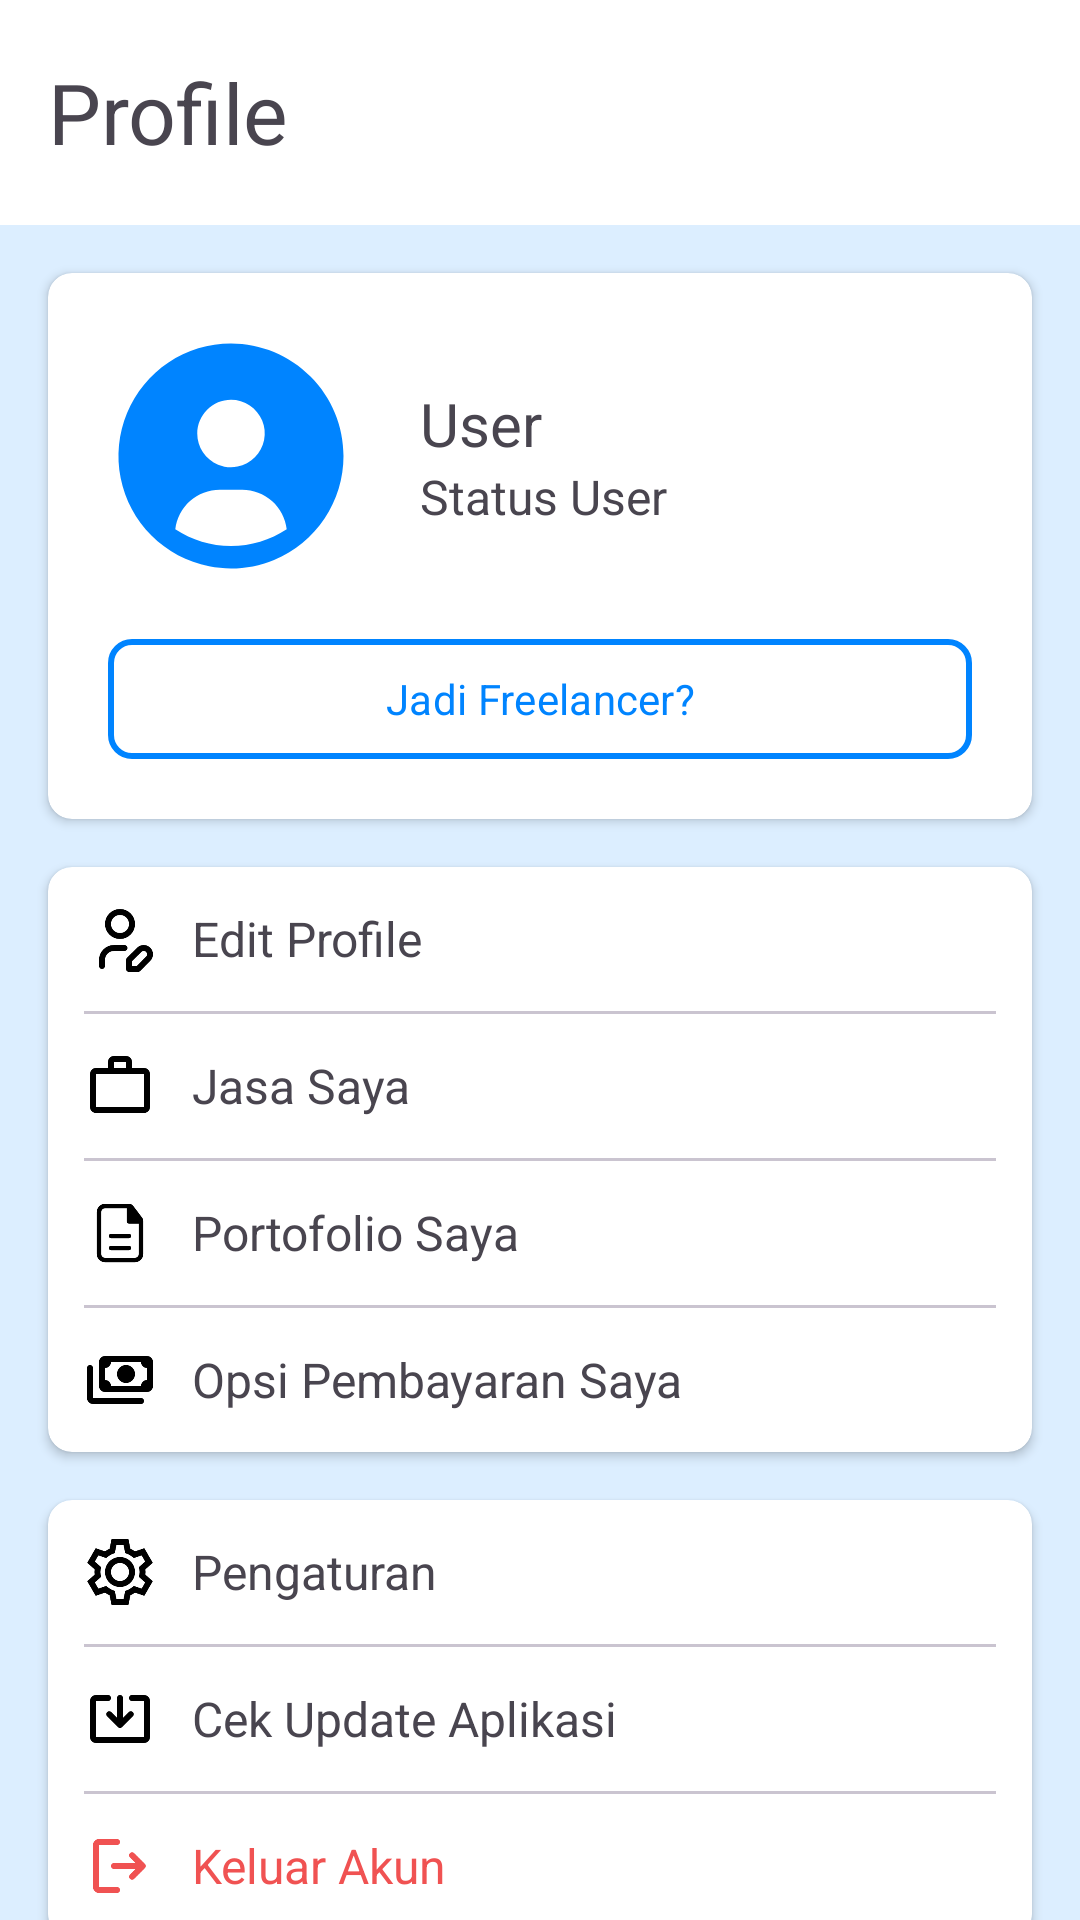

Reconstruct the res/layout file that produces this screen, plus the resources it refers to.
<!-- AndroidManifest.xml: application theme Theme.GaweKuy -->
<!-- res/layout/fragment_profile.xml -->
<?xml version="1.0" encoding="utf-8"?>
<androidx.core.widget.NestedScrollView xmlns:android="http://schemas.android.com/apk/res/android"
    xmlns:app="http://schemas.android.com/apk/res-auto"
    xmlns:tools="http://schemas.android.com/tools"
    android:id="@+id/srl_profile"
    android:layout_width="match_parent"
    android:layout_height="match_parent"
    tools:context=".ui.main.ProfileFragment">

    <LinearLayout
        android:layout_width="match_parent"
        android:layout_height="match_parent"
        android:orientation="vertical">

        <androidx.appcompat.widget.Toolbar
            android:id="@+id/toolbar"
            style="@style/Toolbar"
            app:layout_constraintEnd_toEndOf="parent"
            app:layout_constraintStart_toStartOf="parent"
            app:layout_constraintTop_toTopOf="parent">

            <TextView
                android:layout_width="match_parent"
                android:layout_height="wrap_content"
                android:text="@string/profile"
                android:textSize="28sp"
                app:fontFamily="@font/urbanist_bold" />

        </androidx.appcompat.widget.Toolbar>

        <androidx.cardview.widget.CardView
            android:id="@+id/cv_profile"
            style="@style/CardViewApp">

            <LinearLayout
                android:layout_width="match_parent"
                android:layout_height="wrap_content"
                android:layout_margin="16dp"
                android:orientation="vertical">

                <LinearLayout
                    android:id="@+id/ll_see_profile"
                    android:layout_width="match_parent"
                    android:layout_height="wrap_content"
                    android:orientation="horizontal">

                    <ImageView
                        android:id="@+id/iv_profile_picture"
                        android:layout_width="90dp"
                        android:layout_height="90dp"
                        android:src="@drawable/user_circle" />

                    <LinearLayout
                        android:layout_width="match_parent"
                        android:layout_height="match_parent"
                        android:gravity="center"
                        android:orientation="vertical">

                        <TextView
                            android:id="@+id/tv_nickname"
                            android:layout_width="match_parent"
                            android:layout_height="wrap_content"
                            android:layout_gravity="center"
                            android:layout_marginStart="12dp"
                            android:text="@string/user"
                            android:maxLines="2"
                            android:textSize="20sp"
                            app:fontFamily="@font/urbanist_bold" />

                        <TextView
                            android:id="@+id/tv_status"
                            android:layout_width="match_parent"
                            android:layout_height="wrap_content"
                            android:layout_gravity="center"
                            android:layout_marginStart="12dp"
                            android:text="@string/user_status"
                            android:textSize="16sp"
                            app:fontFamily="@font/urbanist" />
                    </LinearLayout>
                </LinearLayout>

            <com.google.android.material.button.MaterialButton
                style="@style/ButtonAuth.Register"
                android:id="@+id/btn_become_freelance"
                android:layout_width="match_parent"
                android:layout_height="wrap_content"
                android:layout_marginStart="4dp"
                android:layout_marginEnd="4dp"
                android:textSize="14sp"
                android:layout_marginTop="12dp"
                app:fontFamily="@font/urbanist_semibold"
                android:maxLines="1"
                android:ellipsize="end"
                android:visibility="visible"
                android:text="@string/become_freelancer_opt"
                app:strokeColor="@color/blue"
                app:strokeWidth="2dp" />

            </LinearLayout>

        </androidx.cardview.widget.CardView>

        <androidx.cardview.widget.CardView
            style="@style/CardViewApp" >

            <TableLayout
                android:layout_width="match_parent"
                android:layout_height="wrap_content"
                android:layout_margin="12dp">

                <TableRow
                    android:id="@+id/tr_edit_profile"
                    android:layout_width="match_parent"
                    android:layout_height="wrap_content">

                    <ImageView
                        style="@style/optionProfileImage"
                        android:src="@drawable/edit_user"/>

                    <TextView
                        style="@style/optionProfileDesc"
                        android:text="@string/edit_profile"/>
                </TableRow>

                <com.google.android.material.divider.MaterialDivider
                    android:id="@+id/divider_freelancer_service"
                    style="@style/optionProfileDivider" />

                <TableRow
                    android:id="@+id/tr_my_service"
                    android:layout_width="match_parent"
                    android:layout_height="wrap_content">

                    <ImageView
                        style="@style/optionProfileImage"
                        android:src="@drawable/work"/>

                    <TextView
                        style="@style/optionProfileDesc"
                        android:text="@string/my_service"/>
                </TableRow>

                <com.google.android.material.divider.MaterialDivider
                    android:id="@+id/divider_freelancer_portfolio"
                    style="@style/optionProfileDivider" />

                <TableRow
                    android:id="@+id/tr_my_portfolio"
                    android:layout_width="match_parent"
                    android:layout_height="wrap_content">

                    <ImageView
                        style="@style/optionProfileImage"
                        android:src="@drawable/portfolio"/>

                    <TextView
                        style="@style/optionProfileDesc"
                        android:text="@string/my_portfolio"/>
                </TableRow>

                <com.google.android.material.divider.MaterialDivider
                    android:id="@+id/divider_freelancer_payment"
                    style="@style/optionProfileDivider" />

                <TableRow
                    android:id="@+id/tr_my_payment"
                    android:layout_width="match_parent"
                    android:layout_height="wrap_content">

                    <ImageView
                        style="@style/optionProfileImage"
                        android:src="@drawable/payment"/>

                    <TextView
                        style="@style/optionProfileDesc"
                        android:text="@string/my_payment_option"/>
                </TableRow>
            </TableLayout>

        </androidx.cardview.widget.CardView>

        <androidx.cardview.widget.CardView
            style="@style/CardViewApp"
            android:layout_marginBottom="16dp">

            <TableLayout
                android:layout_width="match_parent"
                android:layout_height="wrap_content"
                android:layout_margin="12dp">

                <TableRow
                    android:id="@+id/tr_setting"
                    android:layout_width="match_parent"
                    android:layout_height="wrap_content">

                    <ImageView
                        style="@style/optionProfileImage"
                        android:src="@drawable/setting"/>

                    <TextView
                        style="@style/optionProfileDesc"
                        android:text="@string/setting"/>
                </TableRow>

                <com.google.android.material.divider.MaterialDivider
                    style="@style/optionProfileDivider" />


















                <TableRow
                    android:id="@+id/tr_check_updates"
                    android:layout_width="match_parent"
                    android:layout_height="wrap_content">

                    <ImageView
                        style="@style/optionProfileImage"
                        android:src="@drawable/update_symbol"/>

                    <TextView
                        style="@style/optionProfileDesc"
                        android:text="@string/check_update_app"/>
                </TableRow>

                <com.google.android.material.divider.MaterialDivider
                    style="@style/optionProfileDivider" />



































                <TableRow
                    android:id="@+id/tr_logout"
                    android:layout_width="match_parent"
                    android:layout_height="wrap_content">

                    <ImageView
                        style="@style/optionProfileImage"
                        android:src="@drawable/logout"/>

                    <TextView
                        style="@style/optionProfileDesc"
                        android:textColor="#F05252"
                        android:text="@string/exit_account"/>
                </TableRow>
            </TableLayout>

        </androidx.cardview.widget.CardView>
    </LinearLayout>
</androidx.core.widget.NestedScrollView>
<!-- resources referenced by this layout -->
<resources>
  <color name="blue">#0084FF</color>
  <!-- drawable review (drawable) -->
  <vector xmlns:android="http://schemas.android.com/apk/res/android"
      android:width="24dp"
      android:height="24dp"
      android:viewportWidth="24"
      android:viewportHeight="24">
    <path
        android:pathData="M12,2L15.104,8.728L22.462,9.601L17.022,14.631L18.466,21.899L12,18.28L5.534,21.9L6.978,14.632L1.538,9.6L8.897,8.727L12,2Z"
        android:strokeLineJoin="round"
        android:strokeWidth="2"
        android:fillColor="#00000000"
        android:strokeColor="#000000"/>
  </vector>
  <string name="app_review">Ulasan Aplikasi</string>
  <string name="become_freelancer_opt">Jadi Freelancer?</string>
  <string name="check_update_app">Cek Update Aplikasi</string>
  <string name="edit_profile">Edit Profile</string>
  <string name="exit_account">Keluar Akun</string>
  <string name="favorite_freelancer">Freelancer Favorit</string>
  <string name="my_payment_option">Opsi Pembayaran Saya</string>
  <string name="my_portfolio">Portofolio Saya</string>
  <string name="my_service">Jasa Saya</string>
  <string name="order_history">Riwayat Pesanan</string>
  <string name="profile">Profile</string>
  <string name="setting">Pengaturan</string>
  <string name="user">User</string>
  <string name="user_status">Status User</string>
  <style name="ButtonAuth.Register">
          <item name="android:backgroundTint">@color/transparent</item>
          <item name="android:textColor">@color/blue</item>
      </style>
  <style name="CardViewApp">
          <item name="android:layout_width">match_parent</item>
          <item name="android:layout_height">wrap_content</item>
          <item name="android:layout_marginStart">16dp</item>
          <item name="android:layout_marginEnd">16dp</item>
          <item name="android:layout_marginTop">16dp</item>
          <item name="cardCornerRadius">8dp</item>
          <item name="android:backgroundTint">@color/white</item>
      </style>
  <style name="Toolbar">
          <item name="android:layout_width">match_parent</item>
          <item name="android:layout_height">75dp</item>
          <item name="android:background">@color/white</item>
      </style>
  <style name="optionProfileDesc">
          <item name="android:layout_width">match_parent</item>
          <item name="android:layout_height">match_parent</item>
          <item name="fontFamily">@font/urbanist_semibold</item>
          <item name="android:textSize">16sp</item>
          <item name="android:layout_gravity">start</item>
          <item name="android:gravity">center_vertical</item>
      </style>
  <style name="optionProfileDivider">
          <item name="android:layout_height">1dp</item>
          <item name="android:layout_width">match_parent</item>
          <item name="android:layout_marginTop">12dp</item>
          <item name="android:layout_marginBottom">12dp</item>
      </style>
  <style name="optionProfileImage">
          <item name="android:layout_height">match_parent</item>
          <item name="android:layout_width">24dp</item>
          <item name="android:gravity">center_vertical</item>
          <item name="android:layout_marginEnd">12dp</item>
      </style>
  <style name="Theme.GaweKuy" parent="Base.Theme.GaweKuy" />
  <color name="transparent">#00000000</color>
  <color name="white">#FFFFFFFF</color>
  <style name="Base.Theme.GaweKuy" parent="Theme.Material3.DayNight.NoActionBar">
          <item name="fontFamily">@font/urbanist</item>
          <item name="android:windowBackground">@color/light_blue</item>
          <item name="android:statusBarColor">@color/white</item>
          <item name="android:windowLightStatusBar">true</item>
          <item name="android:navigationBarColor">@color/white</item>
          <item name="android:colorControlActivated">@color/blue</item>
          <item name="android:textColorHighlight">@color/light_blue</item>
      </style>
  <color name="light_blue">#DCEEFF</color>
</resources>
